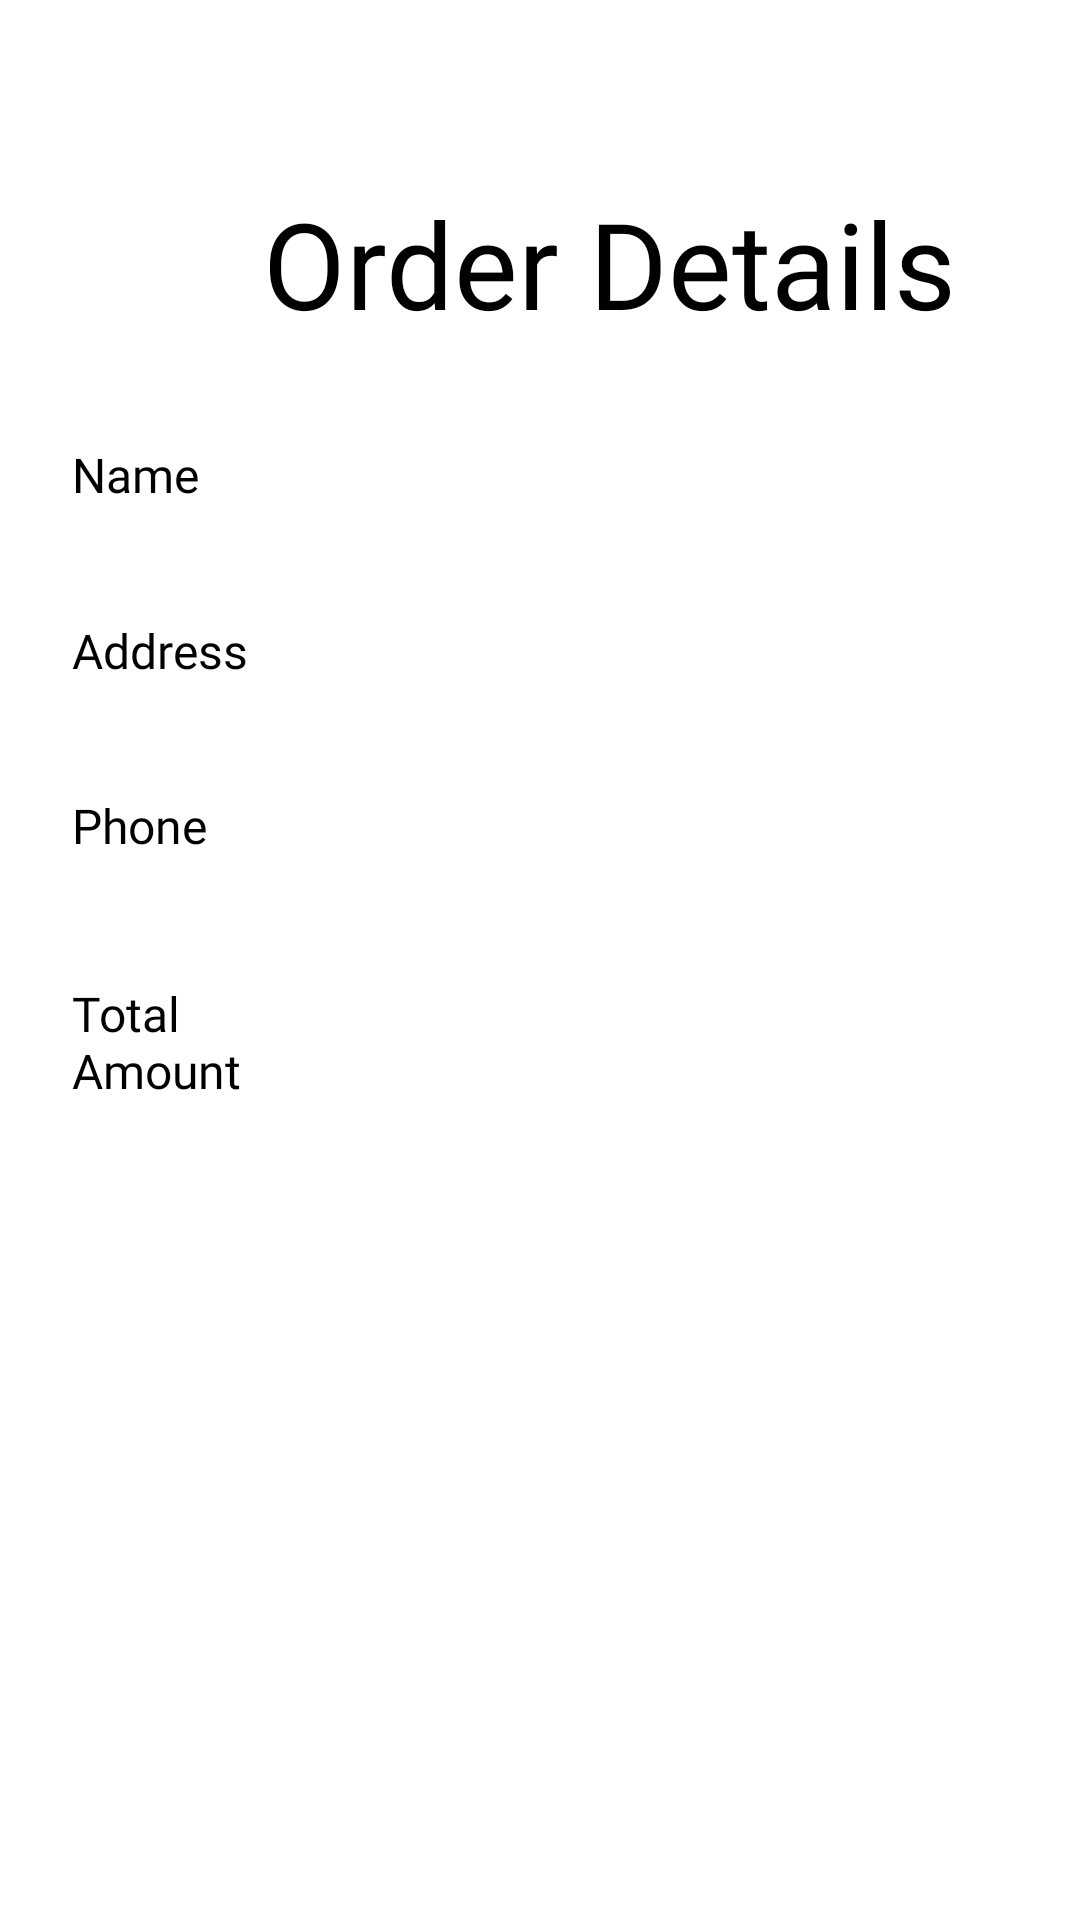

Here is an Android app screen rendered from its layout file. Give the layout XML and the strings, colors and styles it references.
<!-- AndroidManifest.xml: application theme Theme.AdminSpicyBite -->
<!-- res/layout/activity_order_details.xml -->
<?xml version="1.0" encoding="utf-8"?>
<FrameLayout xmlns:android="http://schemas.android.com/apk/res/android"
    xmlns:app="http://schemas.android.com/apk/res-auto"
    xmlns:tools="http://schemas.android.com/tools"
    android:id="@+id/main"
    android:layout_width="match_parent"
    android:layout_height="match_parent"
    android:background="@color/white"
    tools:context=".OrderDetailsActivity">
<LinearLayout
    android:layout_width="match_parent"
    android:layout_height="match_parent"
    android:orientation="vertical">

    <androidx.constraintlayout.widget.ConstraintLayout
        android:id="@+id/linearLayout5"
        android:layout_width="match_parent"
        android:layout_height="wrap_content"
        android:orientation="horizontal">

        <ImageButton
            android:id="@+id/backButton"
            android:layout_width="46dp"
            android:layout_height="47dp"
            android:layout_marginTop="64dp"
            android:background="@color/transparent"
            android:scaleType="centerCrop"
            android:src="@drawable/arrow_left"
            android:text="Button"
            app:layout_constraintTop_toTopOf="parent"
            tools:layout_conversion_absoluteHeight="32dp"
            tools:layout_conversion_absoluteWidth="32dp"
            tools:layout_editor_absoluteX="16dp" />

        <TextView
            android:id="@+id/textView2"
            android:layout_width="wrap_content"
            android:layout_height="wrap_content"

            android:fontFamily="@font/yeonsung_regular"
            android:text="Order Details"
            android:textColor="@color/black"
            android:textSize="40sp"
            app:layout_constraintBottom_toBottomOf="@+id/backButton"
            app:layout_constraintEnd_toEndOf="parent"
            app:layout_constraintStart_toEndOf="@+id/backButton"
            app:layout_constraintTop_toTopOf="@+id/backButton"
            tools:layout_conversion_absoluteHeight="47dp"
            tools:layout_conversion_absoluteWidth="215dp" />
    </androidx.constraintlayout.widget.ConstraintLayout>

    <LinearLayout
        android:layout_width="match_parent"
        android:layout_height="56dp"
        android:layout_marginStart="16dp"
        android:layout_marginTop="16dp"
        android:layout_marginEnd="16dp"
        android:background="@drawable/profileedittextshape"
        android:gravity="center_vertical"
        android:orientation="horizontal"
        app:layout_constraintEnd_toEndOf="parent"
        app:layout_constraintStart_toStartOf="parent"
        app:layout_constraintTop_toBottomOf="@+id/textView2">

        <TextView
            android:id="@+id/tvNameLabel"
            android:layout_width="40dp"
            android:layout_height="wrap_content"
            android:layout_weight="1"
            android:fontFamily="@font/yeonsung_regular"
            android:paddingLeft="8dp"
            android:text="Name"
            android:textColor="@color/black"
            android:textSize="16sp" />

        <TextView
            android:id="@+id/name"
            android:layout_width="wrap_content"
            android:layout_height="wrap_content"
            android:layout_weight="1"
            android:background="@color/transparent"
            android:ems="10"
            android:fontFamily="@font/lato_regular"
            android:inputType="text"
            />
    </LinearLayout>
    <LinearLayout
        android:layout_width="match_parent"
        android:layout_height="wrap_content"
        android:layout_marginStart="16dp"
        android:layout_marginTop="16dp"
        android:layout_marginEnd="16dp"
        android:background="@drawable/profileedittextshape"
        android:gravity="center_vertical"
        android:orientation="horizontal"
        app:layout_constraintEnd_toEndOf="parent"
        app:layout_constraintStart_toStartOf="parent"
        app:layout_constraintTop_toBottomOf="@+id/textView2">

        <TextView
            android:id="@+id/tvAddressLabel"
            android:layout_width="40dp"
            android:layout_height="wrap_content"
            android:layout_weight="1"
            android:fontFamily="@font/yeonsung_regular"
            android:paddingLeft="8dp"
            android:text="Address"
            android:textColor="@color/black"
            android:textSize="16sp" />

        <TextView
            android:id="@+id/address"
            android:layout_width="wrap_content"
            android:layout_height="wrap_content"
            android:layout_marginTop="5dp"
            android:layout_marginBottom="5dp"
            android:layout_weight="1"
            android:background="@color/transparent"
            android:ems="10"
            android:fontFamily="@font/lato_regular"
            android:inputType="textMultiLine"
            />
    </LinearLayout>
    <LinearLayout
        android:layout_width="match_parent"
        android:layout_height="56dp"
        android:layout_marginStart="16dp"
        android:layout_marginTop="16dp"
        android:layout_marginEnd="16dp"
        android:background="@drawable/profileedittextshape"
        android:gravity="center_vertical"
        android:orientation="horizontal"
        app:layout_constraintEnd_toEndOf="parent"
        app:layout_constraintStart_toStartOf="parent"
        app:layout_constraintTop_toBottomOf="@+id/textView2">

        <TextView
            android:id="@+id/tvPhoneLabel"
            android:layout_width="40dp"
            android:layout_height="wrap_content"
            android:layout_weight="1"
            android:fontFamily="@font/yeonsung_regular"
            android:paddingLeft="8dp"
            android:text="Phone"
            android:textColor="@color/black"
            android:textSize="16sp" />

        <TextView
            android:id="@+id/phone"
            android:layout_width="wrap_content"
            android:layout_height="wrap_content"
            android:layout_weight="1"
            android:background="@color/transparent"
            android:ems="10"
            android:fontFamily="@font/lato_regular"
            android:inputType="text"
            />
    </LinearLayout>
    <LinearLayout
        android:layout_width="match_parent"
        android:layout_height="56dp"
        android:layout_marginStart="16dp"
        android:layout_marginTop="16dp"
        android:layout_marginEnd="16dp"
        android:background="@drawable/profileedittextshape"
        android:gravity="center_vertical"
        android:orientation="horizontal"
        app:layout_constraintEnd_toEndOf="parent"
        app:layout_constraintStart_toStartOf="parent"
        app:layout_constraintTop_toBottomOf="@+id/textView2">

        <TextView
            android:layout_width="40dp"
            android:layout_height="wrap_content"
            android:layout_weight="1"
            android:fontFamily="@font/yeonsung_regular"
            android:paddingLeft="8dp"
            android:text="Total Amount"
            android:textColor="@color/black"
            android:textSize="16sp" />

        <TextView
            android:id="@+id/totalpay"
            android:layout_width="wrap_content"
            android:layout_height="wrap_content"
          android:textColor="@color/starColor"
            android:background="@color/transparent"
            android:ems="10"

            android:gravity="end"
            android:layout_marginEnd="20dp"
            android:textSize="20sp"
            android:fontFamily="@font/lato_regular"
            android:inputType="text"
            />
    </LinearLayout>


    <androidx.recyclerview.widget.RecyclerView
        android:id="@+id/OrderDetailRecyclerView"
        android:layout_width="match_parent"
        android:layout_height="match_parent"
        tools:listitem="@layout/order_detail_items"
        android:layout_marginTop="8dp" />




</LinearLayout>


</FrameLayout>
<!-- res/layout/order_detail_items.xml (included above) -->
<?xml version="1.0" encoding="utf-8"?>
<androidx.constraintlayout.widget.ConstraintLayout xmlns:android="http://schemas.android.com/apk/res/android"
    xmlns:app="http://schemas.android.com/apk/res-auto"
    android:layout_width="match_parent"
    android:layout_height="wrap_content">

    <androidx.cardview.widget.CardView
        android:layout_width="0dp"
        android:layout_height="wrap_content"
        android:layout_marginStart="8dp"
        android:layout_marginTop="8dp"
        android:layout_marginEnd="8dp"
        android:layout_marginBottom="8dp"
        android:elevation="2dp"
        app:cardCornerRadius="15dp"
        app:layout_constraintBottom_toBottomOf="parent"
        app:layout_constraintEnd_toEndOf="parent"
        app:layout_constraintStart_toStartOf="parent"
        app:layout_constraintTop_toTopOf="parent">

        <androidx.constraintlayout.widget.ConstraintLayout
            android:layout_width="match_parent"

            android:layout_height="match_parent">

            <androidx.cardview.widget.CardView
                android:id="@+id/cardView2"
                android:layout_width="wrap_content"
                android:layout_height="wrap_content"
                android:layout_marginStart="8dp"
                android:layout_marginTop="8dp"
                android:layout_marginBottom="8dp"
                app:cardCornerRadius="15dp"
                app:layout_constraintBottom_toBottomOf="parent"
                app:layout_constraintStart_toStartOf="parent"
                app:layout_constraintTop_toTopOf="parent">

                <ImageView
                    android:id="@+id/foodImage"
                    android:layout_width="64dp"
                    android:layout_height="64dp"
                    android:scaleType="centerCrop"
                    android:src="@drawable/menu2" />
            </androidx.cardview.widget.CardView>


            <TextView
                android:id="@+id/foodName"
                android:layout_width="wrap_content"
                android:layout_height="wrap_content"
                android:layout_marginStart="8dp"
                android:fontFamily="@font/yeonsung_regular"
                android:text="Name Customer"
                android:textColor="@color/black"
                android:textSize="16sp"
                app:layout_constraintBottom_toTopOf="@+id/quantity"
                app:layout_constraintStart_toEndOf="@+id/cardView2"
                app:layout_constraintTop_toTopOf="parent" />

            <TextView
                android:id="@+id/quantity"
                android:layout_width="wrap_content"
                android:layout_height="wrap_content"
                android:fontFamily="@font/yeonsung_regular"
                android:text="Quantity"
                android:textColor="@color/black"
                android:textSize="16sp"
                app:layout_constraintBottom_toBottomOf="parent"
                app:layout_constraintStart_toEndOf="@+id/cardView2"
                app:layout_constraintTop_toBottomOf="@+id/foodName" />

            <TextView
                android:id="@+id/foodquantity"
                android:layout_width="36dp"
                android:layout_height="19dp"
                android:layout_marginLeft="8dp"
                android:fontFamily="@font/yeonsung_regular"
                android:text="8"
                android:textAlignment="center"
                android:textColor="@color/texColor"
                android:textSize="20sp"
                app:layout_constraintBottom_toBottomOf="@+id/quantity"
                app:layout_constraintStart_toEndOf="@+id/quantity" />

            <TextView
                android:id="@+id/foodPrice"
                android:layout_width="wrap_content"
                android:layout_height="30dp"
                android:layout_marginRight="24dp"
                android:fontFamily="@font/yeonsung_regular"
                android:text="10$"
                android:textAllCaps="false"
                android:textColor="@color/texColor"

                android:textSize="18sp"
                app:layout_constraintBottom_toBottomOf="parent"
                app:layout_constraintEnd_toEndOf="parent"
                app:layout_constraintTop_toTopOf="parent" />


        </androidx.constraintlayout.widget.ConstraintLayout>
    </androidx.cardview.widget.CardView>

</androidx.constraintlayout.widget.ConstraintLayout>
<!-- resources referenced by this layout -->
<resources>
  <color name="black">#FF000000</color>
  <color name="starColor">#53E88B</color>
  <color name="texColor">#53E88B</color>
  <color name="transparent">#00000000</color>
  <color name="white">#FFFFFFFF</color>
  <style name="Theme.AdminSpicyBite" parent="Base.Theme.AdminSpicyBite" />
  <style name="Base.Theme.AdminSpicyBite" parent="Theme.Material3.DayNight.NoActionBar">
          
          
      </style>
</resources>
